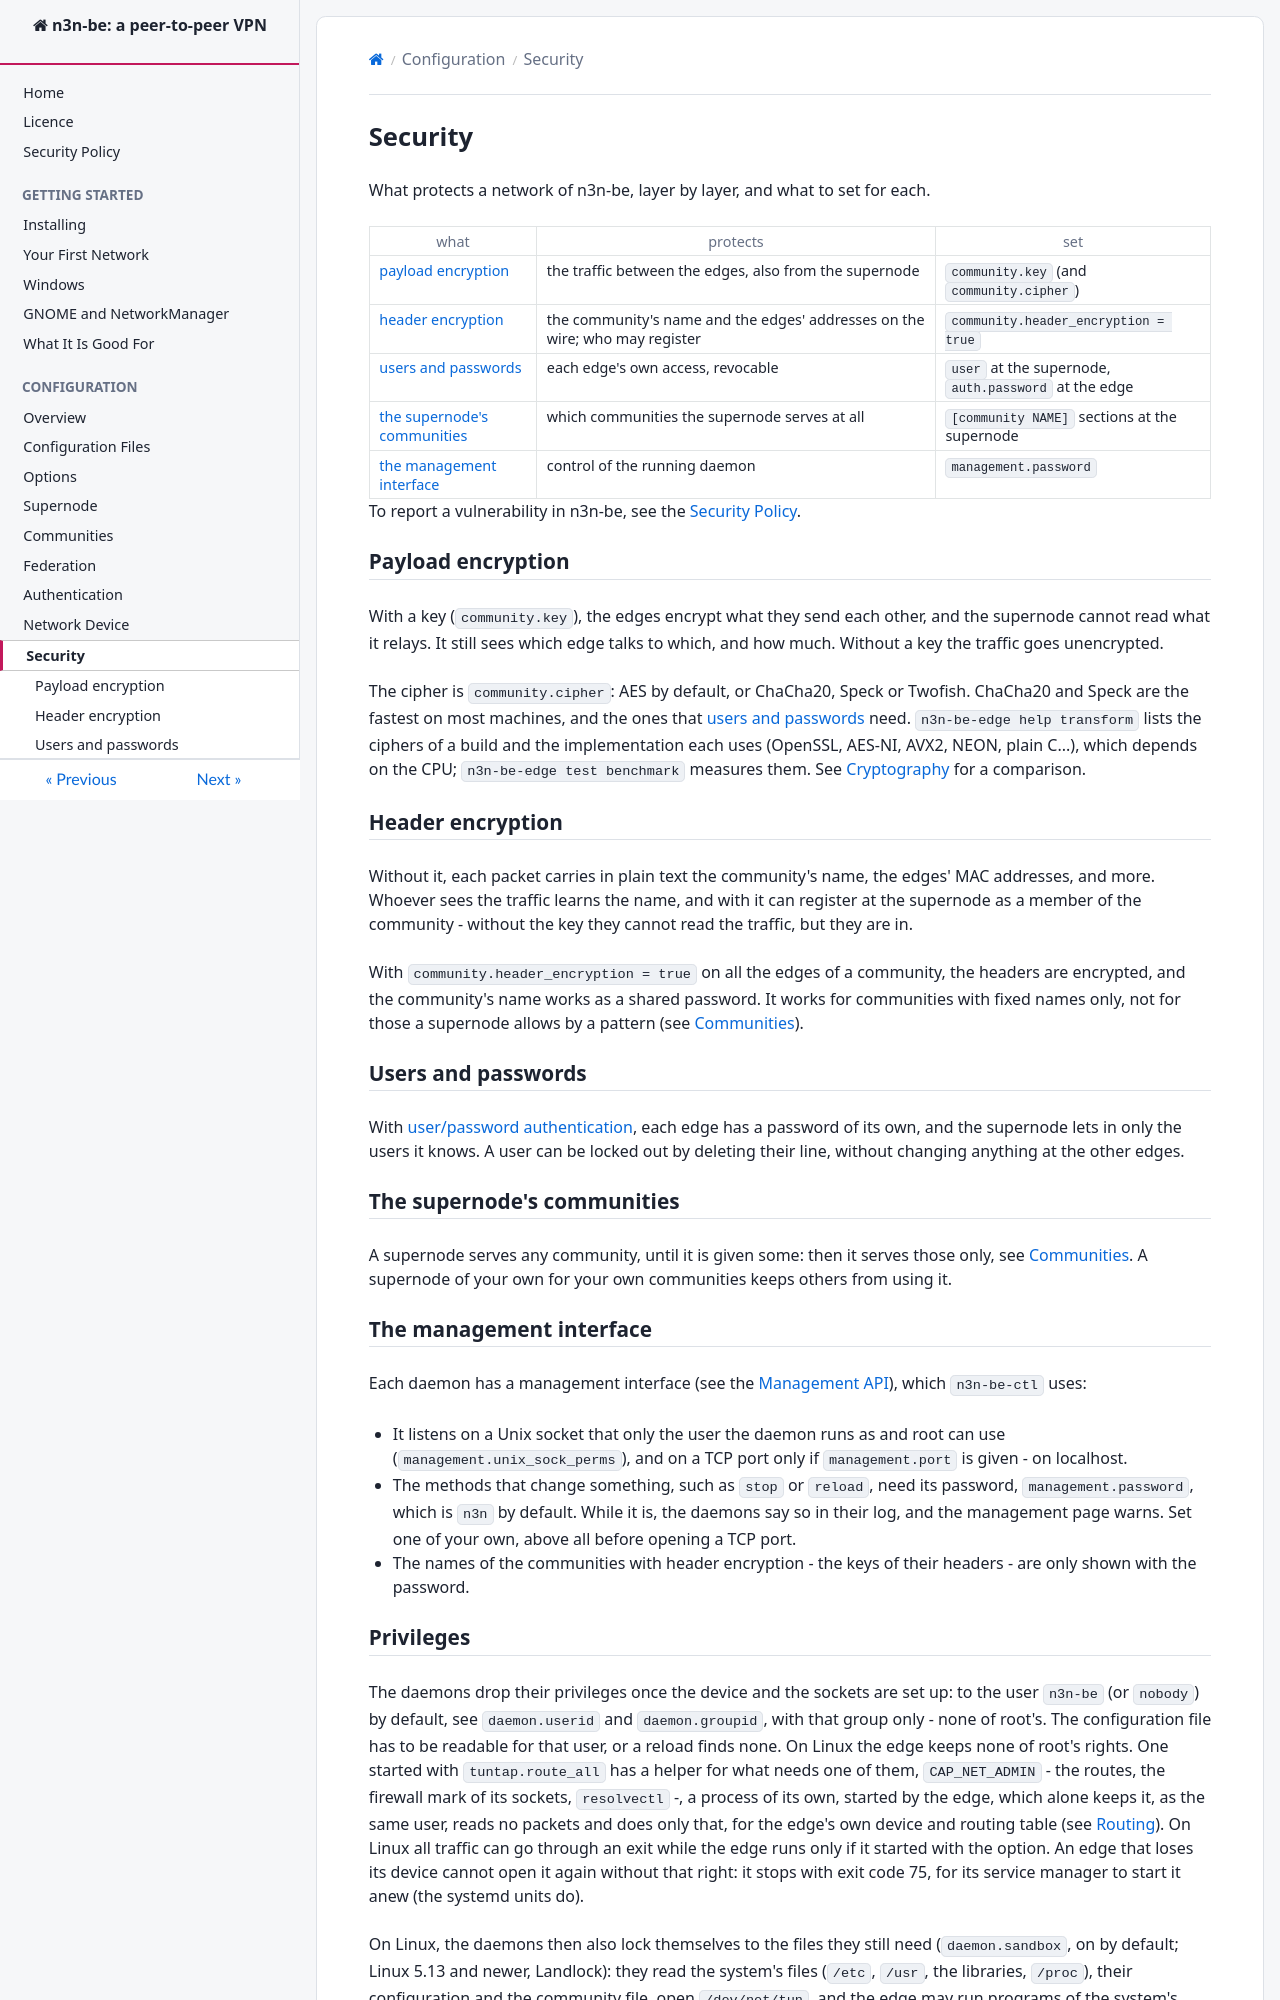

repository: HoneyBunnyQT/n3n-be · page: configure/Security.html · generator: mkdocs

<!--
SPDX-License-Identifier: GPL-3.0-only
SPDX-FileCopyrightText: Copyright 2020 n2n contributors
SPDX-FileCopyrightText: Copyright Hamish Coleman
SPDX-FileCopyrightText: Copyright Honey Bunny QT
-->

# Security

What protects a network of n3n-be, layer by layer, and what to set for
each.

| what | protects | set |
|------|----------|-----|
| [payload encryption](#payload-encryption) | the traffic between the edges, also from the supernode | `community.key` (and `community.cipher`) |
| [header encryption](#header-encryption) | the community's name and the edges' addresses on the wire; who may register | `community.header_encryption = true` |
| [users and passwords](#users-and-passwords) | each edge's own access, revocable | `user` at the supernode, `auth.password` at the edge |
| [the supernode's communities](#the-supernodes-communities) | which communities the supernode serves at all | `[community NAME]` sections at the supernode |
| [the management interface](#the-management-interface) | control of the running daemon | `management.password` |

To report a vulnerability in n3n-be, see the [Security Policy](../SECURITY.md).

## Payload encryption

With a key (`community.key`), the edges encrypt what they send each
other, and the supernode cannot read what it relays.  It still sees which
edge talks to which, and how much.  Without a key the traffic goes
unencrypted.

The cipher is `community.cipher`: AES by default, or ChaCha20, Speck or
Twofish.  ChaCha20 and Speck are the fastest on most machines, and the
ones that [users and passwords](Authentication.md) need.
`n3n-be-edge help transform` lists the ciphers of a build and the
implementation each uses (OpenSSL, AES-NI, AVX2, NEON, plain C...),
which depends on the CPU; `n3n-be-edge test benchmark` measures them.  See
[Cryptography](../internals/Crypto.md) for a comparison.

## Header encryption

Without it, each packet carries in plain text the community's name, the
edges' MAC addresses, and more.  Whoever sees the traffic learns the name,
and with it can register at the supernode as a member of the community -
without the key they cannot read the traffic, but they are in.

With `community.header_encryption = true` on all the edges of a
community, the headers are encrypted, and the community's name works as
a shared password.  It works for communities with fixed names only, not
for those a supernode allows by a pattern (see
[Communities](Communities.md#header-encryption)).

## Users and passwords

With [user/password authentication](Authentication.md), each edge has a
password of its own, and the supernode lets in only the users it knows.
A user can be locked out by deleting their line, without changing
anything at the other edges.

## The supernode's communities

A supernode serves any community, until it is given some: then it serves
those only, see [Communities](Communities.md).  A supernode of your own
for your own communities keeps others from using it.

## The management interface

Each daemon has a management interface (see the
[Management API](../internals/ManagementAPI.md)), which `n3n-be-ctl` uses:

- It listens on a Unix socket that only the user the daemon runs as and
  root can use (`management.unix_sock_perms`), and on a TCP port only if
  `management.port` is given - on localhost.
- The methods that change something, such as `stop` or `reload`, need its
  password, `management.password`, which is `n3n` by default.  While it
  is, the daemons say so in their log, and the management page warns.
  Set one of your own, above all before opening a TCP port.
- The names of the communities with header encryption - the keys of
  their headers - are only shown with the password.
